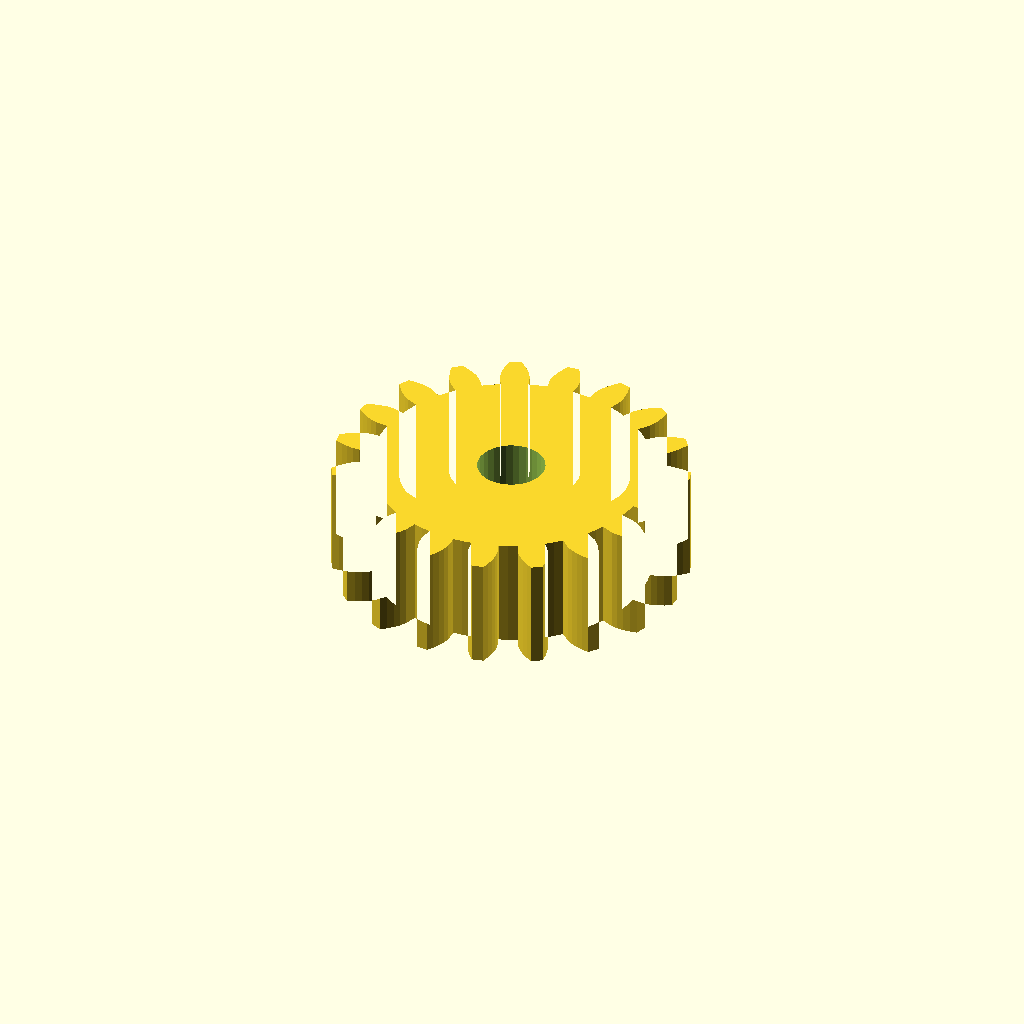
Cell 1 — every parameter at its default value.
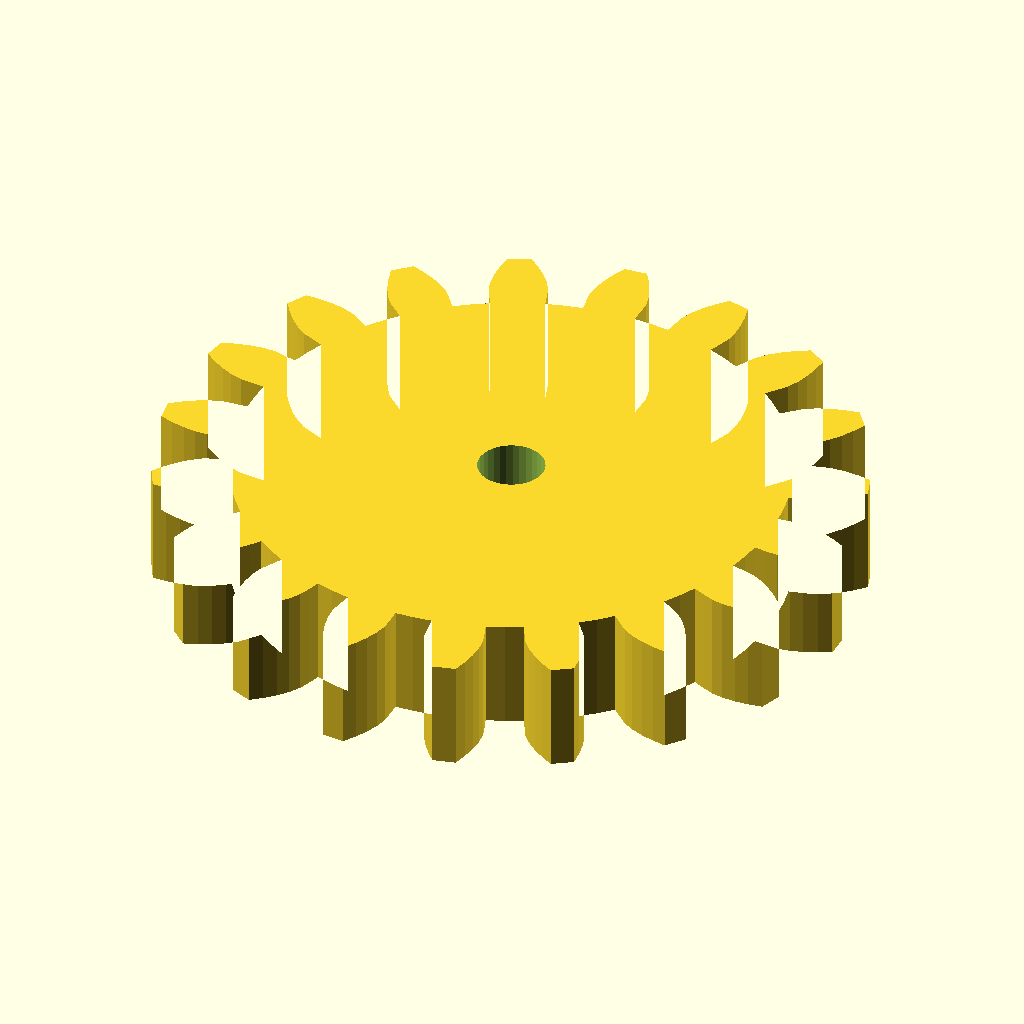
Cell 2: the same model with modul = 3.
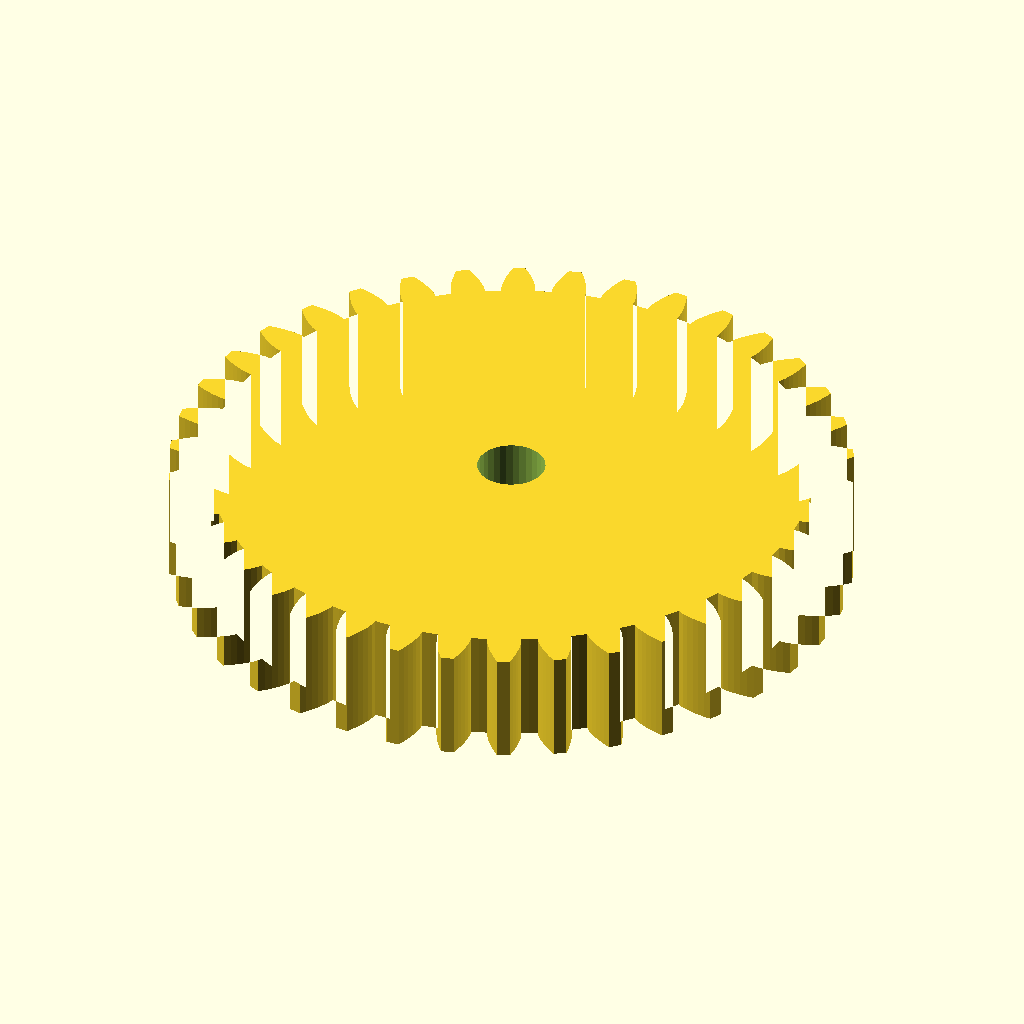
Cell 3: the same model with n_teeth = 38.
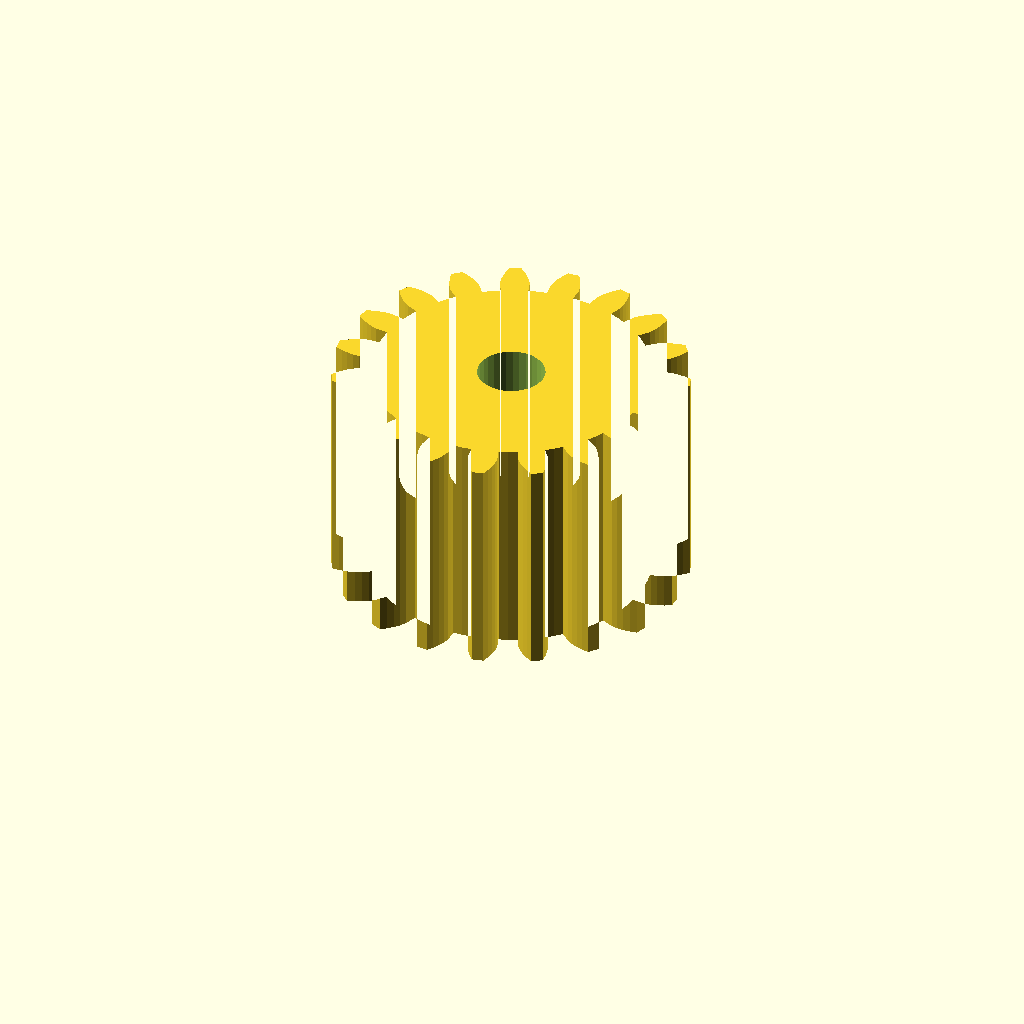
Cell 4 — width set to 20, the other parameters unchanged.
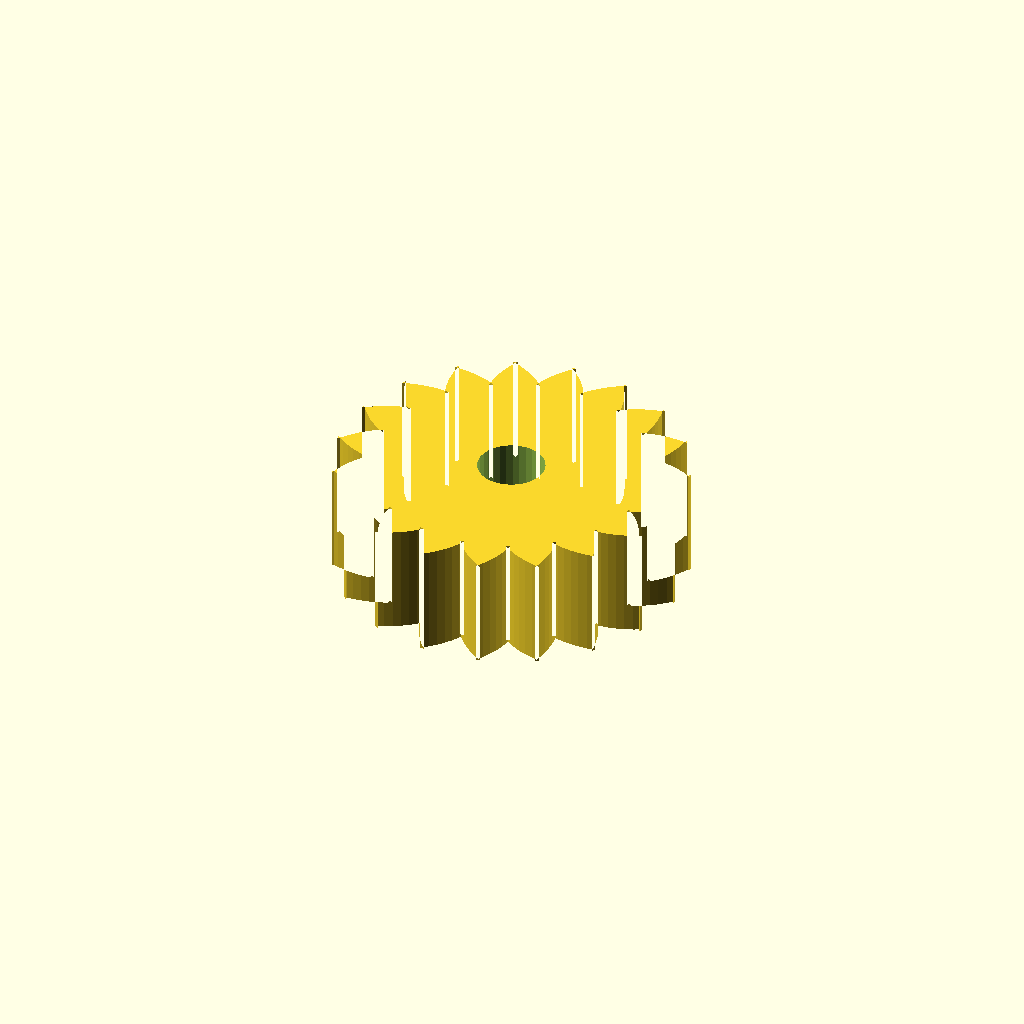
Cell 5: pa = 40 (everything else at default).
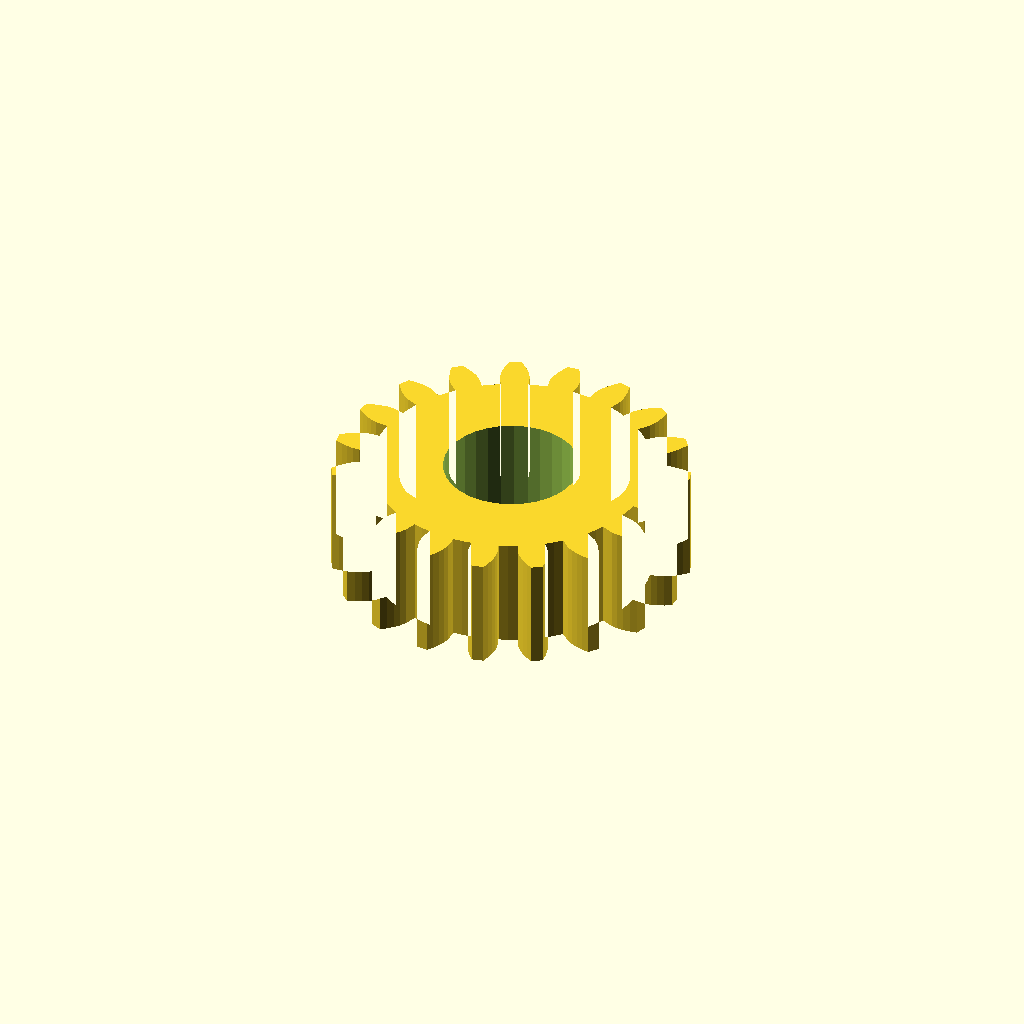
Cell 6: shaft_d = 12 (everything else at default).
One fixed orthographic camera (rotation 55°, 0°, 25°; colour scheme Cornfield) for every cell.
The OpenSCAD source (optional_data/data/gen2/spurgears/part_0058.scad):
$fn = 32;

// ----------------------------------------------------------------------
// Spur gear: m=1.5 z=19, 31.5 mm tip diameter x 10 mm
// ----------------------------------------------------------------------

// --- parameters (mm) ---
modul = 1.5;              // module
n_teeth = 19;             // number of teeth
width = 10;               // face width
pa = 20;                  // pressure angle, deg
shaft_d = 6;              // shaft bore

/* --- involute profile --- */
pitch_r = modul * n_teeth / 2;
base_r = pitch_r * cos(pa);
tip_r = pitch_r + modul;
root_r = pitch_r - 1.25 * modul;
flank_steps = 6;

function inv_deg(a) = (tan(a) - a * PI / 180) * 180 / PI;
function flank_r(i) = root_r + (tip_r - root_r) * i / flank_steps;
function half_angle(r) = 90 / n_teeth + inv_deg(pa) - inv_deg(acos(min(1, base_r / r)));
function tooth_pt(k, i, side) =
    let (r = flank_r(i), a = k * 360 / n_teeth + side * half_angle(r))
    [r * cos(a), r * sin(a)];

module tooth_profile() {
  polygon(points = [
    for (k = [0 : n_teeth - 1])
      each [
        for (i = [0 : flank_steps]) tooth_pt(k, i, -1),
        for (i = [flank_steps : -1 : 0]) tooth_pt(k, i, 1),
        let (ta = (k + 0.5) * 360 / n_teeth)
          [root_r * cos(ta), root_r * sin(ta)]
      ]
  ]);
}

module gear_disc() {
  linear_extrude(height = width) tooth_profile();
}

difference() {
  gear_disc();
  translate([0, 0, -1]) cylinder(h = width + 3, d = shaft_d);
}
Parameter table extracted from the source (name, type, default, range or options):
modul: number, default 1.5
n_teeth: number, default 19
width: number, default 10
pa: number, default 20
shaft_d: number, default 6
flank_steps: number, default 6
